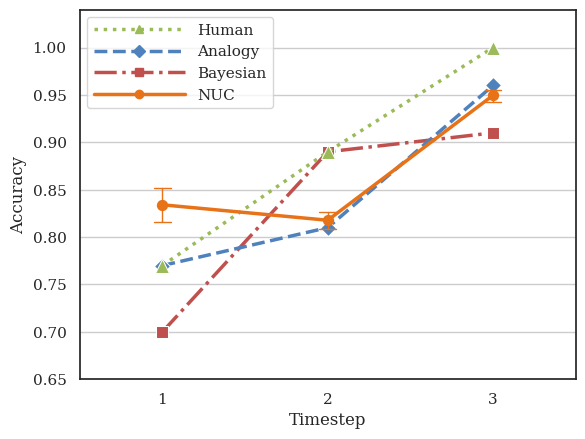

Here is the Python script that generated this plot:
import matplotlib.pyplot as plt
import seaborn as sns
import pandas as pd
from matplotlib.lines import Line2D

sns.set_theme(style='white',font='serif')

#[2020-10-25 02:36:04,532 - CRITICAL] Accuracies: 
timestep1 = [0.8888888888888888, 0.9259259259259259, 0.8518518518518519, 0.9259259259259259, 0.9259259259259259, 0.9259259259259259, 0.8888888888888888, 0.8148148148148148, 0.8888888888888888, 0.8888888888888888, 0.9259259259259259, 0.8888888888888888, 0.8518518518518519, 0.8888888888888888, 0.7407407407407407, 0.7407407407407407, 0.7407407407407407, 0.8518518518518519, 0.7407407407407407, 0.7777777777777778, 0.7407407407407407, 0.7777777777777778, 0.6666666666666666, 0.7777777777777778, 0.7777777777777778, 0.7777777777777778, 0.7777777777777778, 0.8148148148148148, 0.7777777777777778, 0.8148148148148148, 0.8148148148148148, 0.7777777777777778, 0.8888888888888888, 0.7777777777777778, 0.7037037037037037, 0.8148148148148148, 0.8888888888888888, 0.8888888888888888, 0.8888888888888888, 0.8518518518518519, 0.7407407407407407, 0.8888888888888888, 0.8148148148148148, 0.9259259259259259, 0.8518518518518519, 0.8518518518518519, 0.8888888888888888, 0.8888888888888888, 0.9259259259259259, 0.8518518518518519]

#[2020-10-25 04:56:58,171 - CRITICAL] Accuracies: 
timestep2 = [0.8518518518518519, 0.7777777777777778, 0.8518518518518519, 0.8518518518518519, 0.8518518518518519, 0.8518518518518519, 0.8518518518518519, 0.8518518518518519, 0.8518518518518519, 0.8518518518518519, 0.8518518518518519, 0.8148148148148148, 0.8518518518518519, 0.8518518518518519, 0.8148148148148148, 0.8148148148148148, 0.8148148148148148, 0.7777777777777778, 0.7777777777777778, 0.7777777777777778, 0.8148148148148148, 0.8148148148148148, 0.8518518518518519, 0.8518518518518519, 0.8148148148148148, 0.7777777777777778, 0.8148148148148148, 0.8518518518518519, 0.8148148148148148, 0.8148148148148148, 0.7777777777777778, 0.7777777777777778, 0.8148148148148148, 0.8148148148148148, 0.8148148148148148, 0.8148148148148148, 0.8148148148148148, 0.8518518518518519, 0.8148148148148148, 0.8148148148148148, 0.7777777777777778, 0.8518518518518519, 0.7777777777777778, 0.8518518518518519, 0.8518518518518519, 0.8518518518518519, 0.7407407407407407, 0.7777777777777778, 0.7407407407407407, 0.7407407407407407]

#[2020-10-25 07:16:02,520 - CRITICAL] Accuracies: 
timestep3 = [0.9629629629629629, 0.9629629629629629, 0.9259259259259259, 0.9629629629629629, 0.9259259259259259, 0.9629629629629629, 0.9629629629629629, 0.9629629629629629, 0.9629629629629629, 0.9629629629629629, 0.9629629629629629, 0.9629629629629629, 0.9629629629629629, 0.9629629629629629, 0.9259259259259259, 0.9629629629629629, 0.8888888888888888, 0.9259259259259259, 0.9259259259259259, 0.9259259259259259, 0.9629629629629629, 0.9629629629629629, 0.9259259259259259, 0.9629629629629629, 0.9259259259259259, 0.9629629629629629, 0.9259259259259259, 0.9629629629629629, 0.9629629629629629, 0.9629629629629629, 0.9629629629629629, 0.9629629629629629, 0.9629629629629629, 0.9629629629629629, 0.9629629629629629, 0.9629629629629629, 0.9259259259259259, 0.9629629629629629, 0.9259259259259259, 0.9629629629629629, 0.9629629629629629, 0.9629629629629629, 0.9629629629629629, 0.8518518518518519, 0.9629629629629629, 0.9629629629629629, 0.9629629629629629, 0.8888888888888888, 0.9629629629629629, 0.9629629629629629]


color_Bayesian = '#C0504D'
color_Analogy = '#4F81BD'
color_Human = '#9BBB59'
color_NUC = '#E87217'

nuc = pd.DataFrame({
        'Timestep' : pd.Series([1 for _ in range(50)] + [2 for _ in range(50)] + [3 for _ in range(50)]),
        'Accuracy' : pd.Series(timestep1+timestep2+timestep3)
    })

t = [0,1,2]
analogy = [0.77, 0.81, 0.96]
bayesian = [0.7, 0.89, 0.91]
human = [0.77, 0.89, 1.00]

data = pd.DataFrame({
        'Timestep' : t,
        'Analogy' : analogy,
        'Bayesian' : bayesian,
        'Human' : human
        })


plt.grid(True)
g = sns.lineplot(x=data['Timestep'], y=data['Bayesian'], color=color_Bayesian,linewidth=2.5,marker='s',markersize=8,label='Bayesian',linestyle='-.')
g = sns.lineplot(x=data['Timestep'], y=data['Analogy'], color=color_Analogy,linewidth=2.5,marker='D', markersize=8,label='Analogy', linestyle='--')
g = sns.lineplot(x=data['Timestep'], y=data['Human'], color=color_Human,linewidth=2.5,marker='^',markersize=10,label='Human', linestyle=':')
g = sns.pointplot(x='Timestep',y='Accuracy',data=nuc, color=color_NUC, linewidth=2.5, label='NUC', dodge=True, errwidth=1, capsize=0.1)
g.set(ylim = (0.65, 1.04))

custom_lines = [Line2D([0],[0], color=color_Human,lw=2.5,marker='^', linestyle=':'),
                Line2D([0],[0], color=color_Analogy,lw=2.5,marker='D',linestyle='dashed'),
                Line2D([0],[0], color=color_Bayesian,lw=2.5,marker='s',linestyle='-.'),
                Line2D([0],[0], color=color_NUC,lw=2.5,marker='o')]
g.legend(custom_lines, ['Human','Analogy','Bayesian','NUC'], handlelength=6)
plt.ylabel('Accuracy')
plt.xlabel('Timestep')
plt.show()

